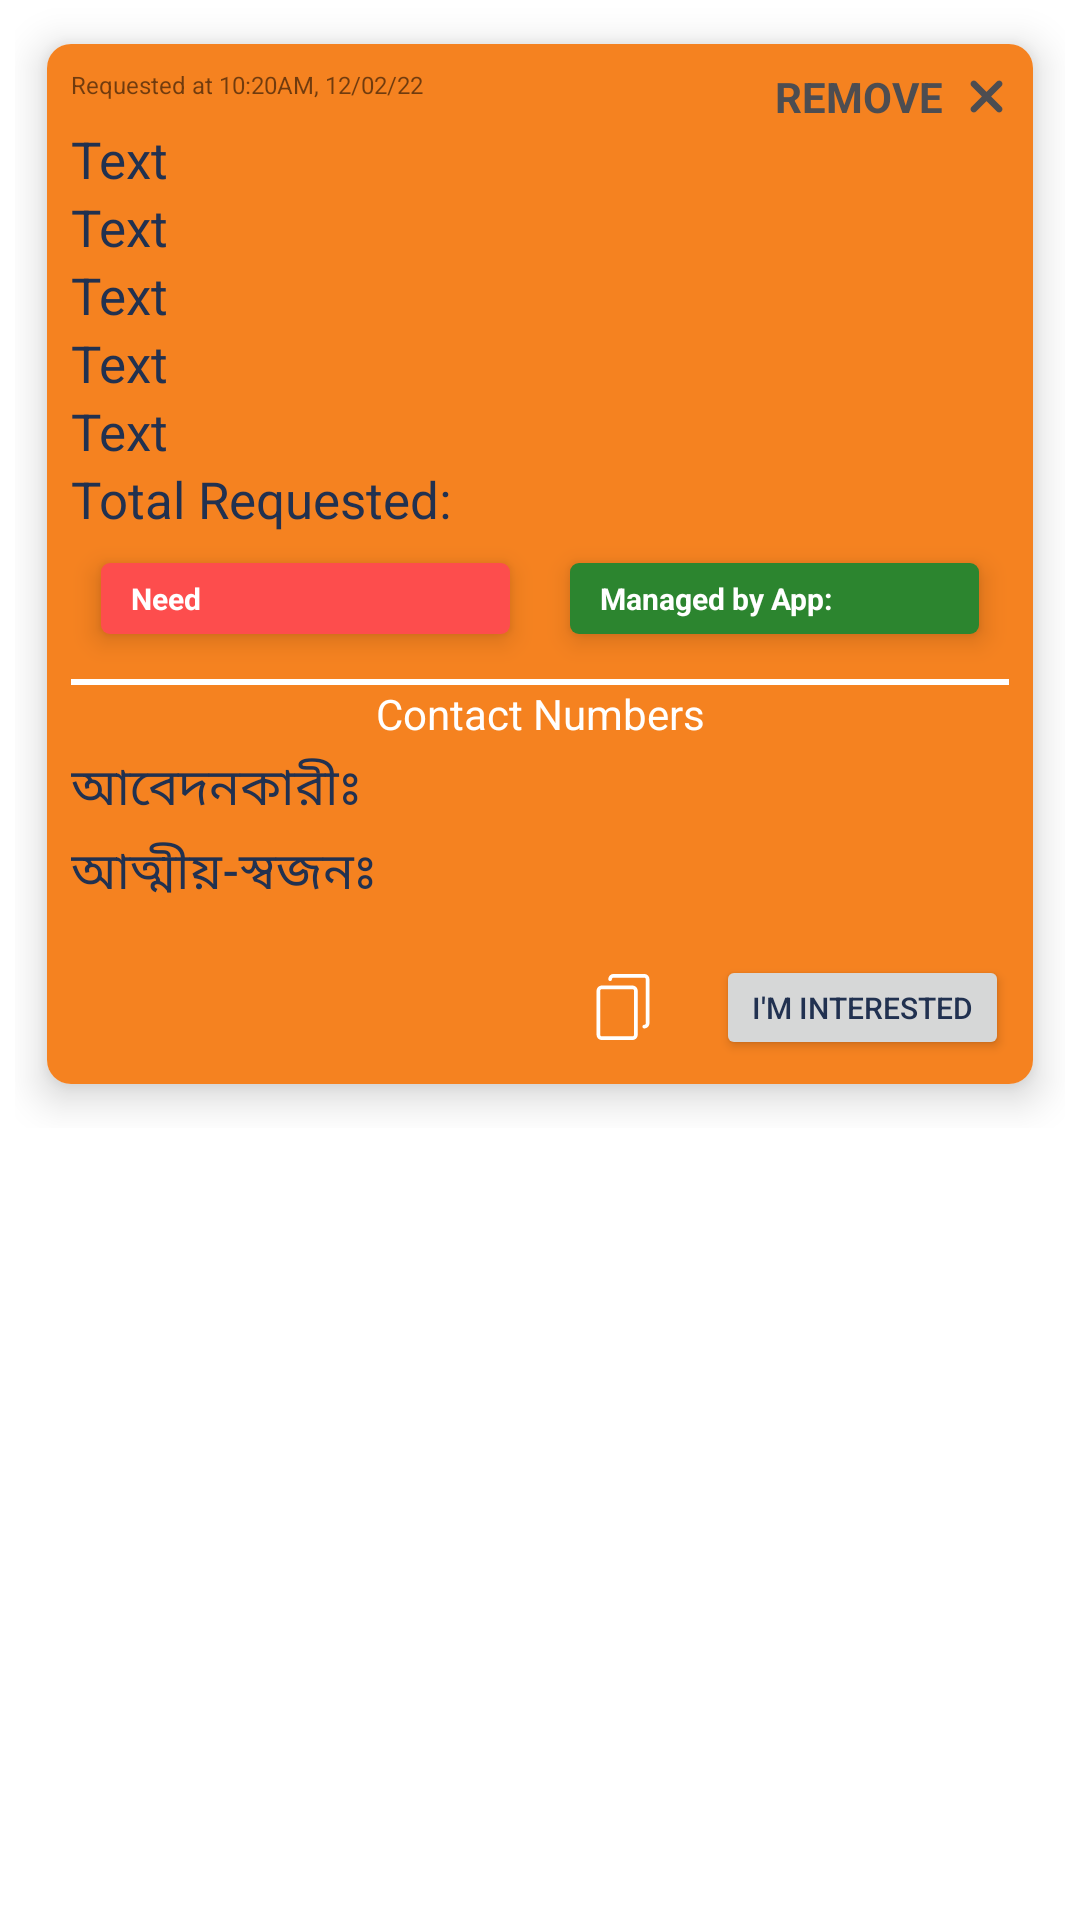

This screen was rendered from an Android layout file. Write that file and the resources it references.
<!-- AndroidManifest.xml: application theme Theme.BloodShip -->
<!-- res/layout/requests_single_card.xml -->
<?xml version="1.0" encoding="utf-8"?>
<LinearLayout xmlns:android="http://schemas.android.com/apk/res/android"
    xmlns:app="http://schemas.android.com/apk/res-auto"
    xmlns:tools="http://schemas.android.com/tools"
    android:layout_width="match_parent"
    android:layout_height="wrap_content">

    
    <LinearLayout
        android:layout_width="match_parent"
        android:layout_height="wrap_content"
        android:gravity="center"
        android:orientation="vertical"
        android:paddingStart="5dp"
        android:paddingEnd="5dp">

        <androidx.cardview.widget.CardView
            android:layout_width="match_parent"
            android:layout_height="wrap_content"
            android:orientation="vertical"
            app:cardCornerRadius="8dp"
            app:cardElevation="8dp"
            app:cardUseCompatPadding="true">

            <LinearLayout
                android:layout_width="match_parent"
                android:layout_height="wrap_content"
                android:layout_gravity="center_horizontal"
                android:background="@color/secondary"
                android:orientation="vertical"
                android:padding="8dp">

                <LinearLayout
                    android:layout_width="match_parent"
                    android:layout_height="wrap_content"
                    android:weightSum="3">

                    <TextView
                        android:id="@+id/reqDateTVA"
                        android:layout_width="wrap_content"
                        android:layout_height="wrap_content"
                        android:layout_weight="2"
                        android:gravity="start"
                        android:text="Requested at 10:20AM, 12/02/22"
                        android:textSize="8dp" />

                    <LinearLayout
                        android:layout_width="wrap_content"
                        android:layout_height="wrap_content"
                        android:layout_gravity="end"
                        android:layout_weight="1"
                        android:gravity="end"
                        android:orientation="horizontal">


                        <TextView
                            android:id="@+id/RemoveRequestA"
                            android:layout_width="wrap_content"
                            android:layout_height="wrap_content"
                            android:layout_marginStart="5dp"
                            android:text="REMOVE"
                            android:textColor="#FF4D4D51"
                            android:textStyle="bold" />

                        <ImageView
                            android:layout_marginStart="7dp"
                            android:layout_width="15dp"
                            android:layout_height="15dp"
                            android:layout_gravity="center"
                            android:src="@drawable/ic_remove"
                            app:tint="#4D4D51" />
                    </LinearLayout>


                </LinearLayout>
                
                
                
                
                
                
                
                
                

                <TextView
                    android:id="@+id/problemTV"
                    android:layout_width="match_parent"
                    android:layout_height="wrap_content"
                    android:text="Text"
                    android:textColor="@color/blueishText"
                    android:textSize="17sp" />

                <TextView
                    android:id="@+id/bgTV"
                    android:layout_width="match_parent"
                    android:layout_height="wrap_content"
                    android:text="Text"
                    android:textColor="@color/blueishText"
                    android:textSize="17sp" />

                <TextView
                    android:id="@+id/timeTV"
                    android:layout_width="match_parent"
                    android:layout_height="wrap_content"
                    android:text="Text"
                    android:textColor="@color/blueishText"
                    android:textSize="17sp" />

                <TextView
                    android:id="@+id/dateTV"
                    android:layout_width="match_parent"
                    android:layout_height="wrap_content"
                    android:text="Text"
                    android:textColor="@color/blueishText"
                    android:textSize="17sp" />

                <TextView
                    android:id="@+id/addressTV"
                    android:layout_width="match_parent"
                    android:layout_height="wrap_content"
                    android:text="Text"
                    android:textColor="@color/blueishText"
                    android:textSize="17sp" />

                <TextView
                    android:id="@+id/quantityTV"
                    android:layout_width="match_parent"
                    android:layout_height="wrap_content"
                    android:text="Total Requested: "
                    android:textColor="@color/blueishText"
                    android:textSize="17sp" />

                <LinearLayout
                    android:layout_width="match_parent"
                    android:layout_height="wrap_content"
                    android:orientation="horizontal"
                    android:weightSum="2">

                    <TextView
                        android:layout_marginEnd="5dp"
                        android:paddingStart="10dp"
                        android:padding="5dp"
                        android:background="@drawable/need_more"
                        android:elevation="5dp"
                        android:layout_margin="10dp"
                        android:id="@+id/needMoreTV"
                        android:layout_width="match_parent"
                        android:layout_height="wrap_content"
                        android:layout_weight="1"
                        android:text="Need "
                        android:textStyle="bold"
                        android:textColor="@color/white"
                        android:textSize="10sp" />

                    <TextView
                        android:layout_marginEnd="5dp"
                        android:paddingStart="10dp"
                        android:padding="5dp"
                        android:background="@drawable/managed_bg"
                        android:elevation="5dp"
                        android:layout_margin="10dp"
                        android:id="@+id/managedTV"
                        android:layout_width="match_parent"
                        android:layout_height="wrap_content"
                        android:layout_weight="1"
                        android:text="Managed by App: "
                        android:textColor="@color/white"
                        android:textStyle="bold"
                        android:textSize="10sp" />
                </LinearLayout>





                <View
                    android:layout_marginTop="5dp"
                    android:layout_width="match_parent"
                    android:layout_height="2dp"
                    android:background="@color/white" />

                <TextView
                    android:gravity="center"
                android:layout_width="match_parent"
                android:layout_height="wrap_content"
                android:text="Contact Numbers"
                android:textColor="@color/white" />

                <LinearLayout
                    android:layout_width="match_parent"
                    android:layout_height="wrap_content"
                    android:orientation="horizontal">

                    <TextView
                        android:layout_width="wrap_content"
                        android:layout_height="wrap_content"
                        android:layout_marginTop="3dp"
                        android:text="আবেদনকারীঃ "
                        android:textColor="@color/blueishText"
                        android:textSize="17sp" />

                    <TextView
                        android:id="@+id/a_contactTV"
                        android:layout_width="match_parent"
                        android:layout_height="wrap_content"
                        android:layout_marginTop="3dp"
                        android:autoLink="phone"
                        android:textColor="#000"
                        android:textColorLink="@color/blueishText"
                        android:textSize="17sp" />
                </LinearLayout>

                <LinearLayout
                    android:layout_width="match_parent"
                    android:layout_height="wrap_content"
                    android:orientation="horizontal">

                    <TextView
                        android:layout_width="wrap_content"
                        android:layout_height="wrap_content"
                        android:layout_marginTop="3dp"
                        android:text="আত্মীয়-স্বজনঃ "
                        android:textColor="@color/blueishText"
                        android:textSize="17sp" />

                    <TextView
                        android:id="@+id/r_contactTV"
                        android:layout_width="match_parent"
                        android:layout_height="wrap_content"
                        android:layout_marginTop="3dp"
                        android:autoLink="phone"
                        android:textColor="#000"
                        android:textColorLink="@color/blueishText"
                        android:textSize="17sp" />
                </LinearLayout>

                <LinearLayout
                    android:layout_marginTop="15dp"
                    android:layout_width="match_parent"
                    android:layout_height="wrap_content"
                    android:gravity="end"
                    android:orientation="horizontal">

                    <ImageView
                        android:id="@+id/copy_btn"
                        android:layout_width="wrap_content"
                        android:layout_height="22dp"
                        android:layout_gravity="center"
                        android:paddingEnd="15dp"
                        android:scaleType="centerInside"
                        android:src="@drawable/ic_copy" />


                    <Button
                        android:id="@+id/imInterested"
                        android:layout_width="wrap_content"
                        android:layout_height="35dp"
                        android:layout_gravity="center"
                        android:text="I'm Interested"
                        android:textColor="@color/blueishText"
                        android:textSize="10sp" />


                </LinearLayout>
            </LinearLayout>
        </androidx.cardview.widget.CardView>
    </LinearLayout>
    
</LinearLayout>
<!-- resources referenced by this layout -->
<resources>
  <color name="blueishText">#213150</color>
  <color name="secondary">#F58220</color>
  <color name="white">#FFFFFFFF</color>
  <!-- drawable ic_copy (drawable) -->
  <vector android:height="32dp" android:viewportHeight="488.3"
      android:viewportWidth="488.3" android:width="32dp" xmlns:android="http://schemas.android.com/apk/res/android">
      <path android:fillColor="@color/white" android:pathData="M314.25,85.4h-227c-21.3,0 -38.6,17.3 -38.6,38.6v325.7c0,21.3 17.3,38.6 38.6,38.6h227c21.3,0 38.6,-17.3 38.6,-38.6V124C352.75,102.7 335.45,85.4 314.25,85.4zM325.75,449.6c0,6.4 -5.2,11.6 -11.6,11.6h-227c-6.4,0 -11.6,-5.2 -11.6,-11.6V124c0,-6.4 5.2,-11.6 11.6,-11.6h227c6.4,0 11.6,5.2 11.6,11.6V449.6z"/>
      <path android:fillColor="@color/white" android:pathData="M401.05,0h-227c-21.3,0 -38.6,17.3 -38.6,38.6c0,7.5 6,13.5 13.5,13.5s13.5,-6 13.5,-13.5c0,-6.4 5.2,-11.6 11.6,-11.6h227c6.4,0 11.6,5.2 11.6,11.6v325.7c0,6.4 -5.2,11.6 -11.6,11.6c-7.5,0 -13.5,6 -13.5,13.5s6,13.5 13.5,13.5c21.3,0 38.6,-17.3 38.6,-38.6V38.6C439.65,17.3 422.35,0 401.05,0z"/>
  </vector>
  <!-- drawable ic_remove (drawable) -->
  <vector xmlns:android="http://schemas.android.com/apk/res/android"
      android:width="1792dp"
      android:height="1792dp"
      android:viewportWidth="1792"
      android:viewportHeight="1792">
    <path
        android:fillColor="#F58220"
        android:pathData="M1082.2,896.6l410.2,-410c51.5,-51.5 51.5,-134.6 0,-186.1s-134.6,-51.5 -186.1,0l-410.2,410L486,300.4c-51.5,-51.5 -134.6,-51.5 -186.1,0s-51.5,134.6 0,186.1l410.2,410l-410.2,410c-51.5,51.5 -51.5,134.6 0,186.1c51.6,51.5 135,51.5 186.1,0l410.2,-410l410.2,410c51.5,51.5 134.6,51.5 186.1,0c51.1,-51.5 51.1,-134.6 -0.5,-186.2L1082.2,896.6z"/>
  </vector>
  <!-- drawable managed_bg (drawable) -->
  <?xml version="1.0" encoding="utf-8"?>
  <shape xmlns:android="http://schemas.android.com/apk/res/android"
      android:shape="rectangle">
      <solid android:color="@color/green"/>
      <corners android:radius="3dp"/>
  </shape>
  <!-- drawable need_more (drawable) -->
  <?xml version="1.0" encoding="utf-8"?>
  <shape xmlns:android="http://schemas.android.com/apk/res/android"
      android:shape="rectangle">
      <solid android:color="@color/red"/>
      <corners android:radius="3dp"/>
  </shape>
  <style name="Theme.BloodShip" parent="Theme.MaterialComponents.DayNight.NoActionBar">
          
          <item name="colorPrimary">@color/purple_500</item>
          <item name="colorPrimaryVariant">@color/purple_700</item>
          <item name="colorOnPrimary">@color/white</item>
          
          <item name="colorSecondary">@color/teal_200</item>
          <item name="colorSecondaryVariant">@color/teal_700</item>
          <item name="colorOnSecondary">@color/black</item>
          
          <item name="android:statusBarColor" tools:targetApi="l">?attr/colorPrimaryVariant</item>
          
      </style>
  <color name="green">#2C852F</color>
  <color name="red">#FD4D4D</color>
  <color name="purple_500">#fdbb2d</color>
  <color name="purple_700">#F58220</color>
  <color name="teal_200">#FF03DAC5</color>
  <color name="teal_700">#FF018786</color>
  <color name="black">#FF000000</color>
</resources>
